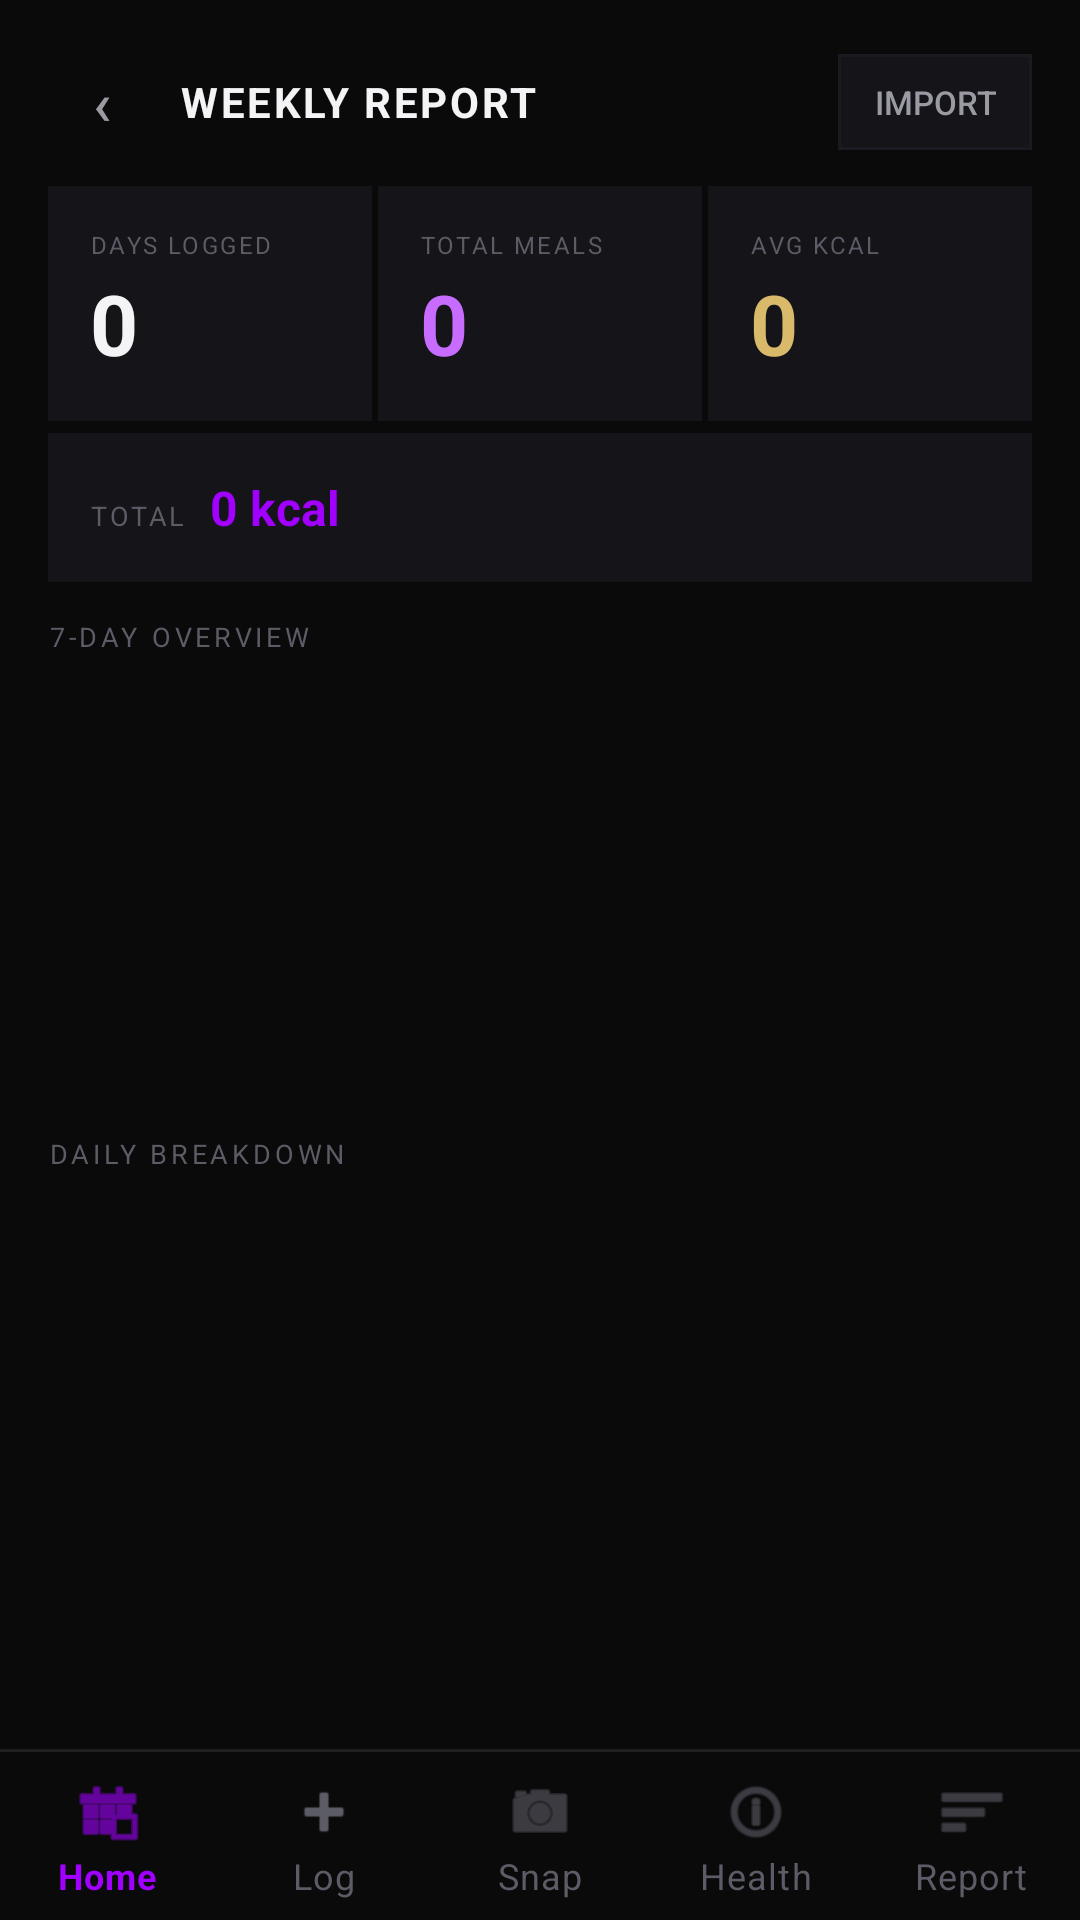

Reconstruct the res/layout file that produces this screen, plus the resources it refers to.
<!-- AndroidManifest.xml: application theme Theme.DEFit -->
<!-- res/layout/activity_weekly_report.xml -->
<?xml version="1.0" encoding="utf-8"?>
<LinearLayout xmlns:android="http://schemas.android.com/apk/res/android"
    xmlns:app="http://schemas.android.com/apk/res-auto"
    android:layout_width="match_parent" android:layout_height="match_parent"
    android:orientation="vertical" android:background="#0A0A0B">
  <ScrollView android:layout_width="match_parent" android:layout_height="0dp"
      android:layout_weight="1" android:fillViewport="true">
    <LinearLayout android:layout_width="match_parent" android:layout_height="wrap_content" android:orientation="vertical">
      <LinearLayout android:layout_width="match_parent" android:layout_height="wrap_content"
          android:orientation="horizontal" android:paddingStart="16dp" android:paddingEnd="16dp"
          android:paddingTop="16dp" android:paddingBottom="10dp" android:gravity="center_vertical">
        <Button android:id="@+id/btnBack" android:layout_width="36dp" android:layout_height="36dp"
            android:text="&#8249;" android:textSize="20sp" android:background="@android:color/transparent"
            android:textColor="#9A9AA3" android:minWidth="0dp" android:minHeight="0dp" android:padding="0dp"/>
        <TextView android:layout_width="0dp" android:layout_height="wrap_content"
            android:layout_weight="1" android:text="WEEKLY REPORT" android:textSize="14sp"
            android:textColor="#F4F4F6" android:textStyle="bold" android:letterSpacing="0.06" android:paddingStart="8dp"/>
        <Button android:id="@+id/btnImportReport" android:layout_width="wrap_content" android:layout_height="32dp"
            android:text="Import" android:textSize="11sp" android:textColor="#9A9AA3"
            android:background="@drawable/bg_chip_inactive" android:paddingStart="12dp" android:paddingEnd="12dp"
            android:minWidth="0dp" android:minHeight="0dp"/>
      </LinearLayout>
      <LinearLayout android:layout_width="match_parent" android:layout_height="wrap_content"
          android:orientation="horizontal" android:layout_marginStart="16dp" android:layout_marginEnd="16dp" android:layout_marginBottom="4dp">
        <LinearLayout android:layout_width="0dp" android:layout_height="wrap_content"
            android:layout_weight="1" android:orientation="vertical"
            android:background="#141419" android:padding="14dp" android:layout_marginEnd="1dp">
          <TextView android:layout_width="wrap_content" android:layout_height="wrap_content"
              android:text="DAYS LOGGED" android:textSize="8sp" android:textColor="#5C5C66" android:letterSpacing="0.1"/>
          <TextView android:id="@+id/tvTotalDays" android:layout_width="wrap_content" android:layout_height="wrap_content"
              android:text="0" android:textSize="28sp" android:textColor="#F4F4F6" android:textStyle="bold" android:layout_marginTop="2dp"/>
        </LinearLayout>
        <LinearLayout android:layout_width="0dp" android:layout_height="wrap_content"
            android:layout_weight="1" android:orientation="vertical"
            android:background="#141419" android:padding="14dp" android:layout_marginStart="1dp" android:layout_marginEnd="1dp">
          <TextView android:layout_width="wrap_content" android:layout_height="wrap_content"
              android:text="TOTAL MEALS" android:textSize="8sp" android:textColor="#5C5C66" android:letterSpacing="0.1"/>
          <TextView android:id="@+id/tvTotalMeals" android:layout_width="wrap_content" android:layout_height="wrap_content"
              android:text="0" android:textSize="28sp" android:textColor="#C86BFF" android:textStyle="bold" android:layout_marginTop="2dp"/>
        </LinearLayout>
        <LinearLayout android:layout_width="0dp" android:layout_height="wrap_content"
            android:layout_weight="1" android:orientation="vertical"
            android:background="#141419" android:padding="14dp" android:layout_marginStart="1dp">
          <TextView android:layout_width="wrap_content" android:layout_height="wrap_content"
              android:text="AVG KCAL" android:textSize="8sp" android:textColor="#5C5C66" android:letterSpacing="0.1"/>
          <TextView android:id="@+id/tvAvgCal" android:layout_width="wrap_content" android:layout_height="wrap_content"
              android:text="0" android:textSize="28sp" android:textColor="#D9B96A" android:textStyle="bold" android:layout_marginTop="2dp"/>
        </LinearLayout>
      </LinearLayout>
      <LinearLayout android:layout_width="match_parent" android:layout_height="wrap_content"
          android:background="#141419" android:layout_marginStart="16dp" android:layout_marginEnd="16dp" android:layout_marginBottom="12dp" android:padding="14dp">
        <TextView android:layout_width="wrap_content" android:layout_height="wrap_content"
            android:text="TOTAL" android:textSize="9sp" android:textColor="#5C5C66" android:letterSpacing="0.1" android:layout_marginEnd="8dp"/>
        <TextView android:id="@+id/tvTotalCal" android:layout_width="0dp" android:layout_height="wrap_content"
            android:layout_weight="1" android:text="0 kcal" android:textSize="16sp" android:textColor="#A100FF" android:textStyle="bold"/>
      </LinearLayout>
      <TextView android:layout_width="match_parent" android:layout_height="wrap_content"
          android:text="7-DAY OVERVIEW" android:textSize="9sp" android:textColor="#5C5C66"
          android:letterSpacing="0.14" android:paddingStart="16dp" android:paddingEnd="16dp" android:paddingBottom="8dp"/>
      <LinearLayout android:id="@+id/llBarChart"
          android:layout_width="match_parent" android:layout_height="140dp"
          android:orientation="horizontal"
          android:layout_marginStart="16dp" android:layout_marginEnd="16dp" android:layout_marginBottom="12dp"
          android:gravity="bottom"/>
      <TextView android:layout_width="match_parent" android:layout_height="wrap_content"
          android:text="DAILY BREAKDOWN" android:textSize="9sp" android:textColor="#5C5C66"
          android:letterSpacing="0.14" android:paddingStart="16dp" android:paddingEnd="16dp" android:paddingBottom="8dp"/>
      <LinearLayout android:id="@+id/llDayCards"
          android:layout_width="match_parent" android:layout_height="wrap_content"
          android:orientation="vertical" android:paddingStart="16dp" android:paddingEnd="16dp" android:paddingBottom="16dp"/>
    </LinearLayout>
  </ScrollView>
  <View android:layout_width="match_parent" android:layout_height="1dp" android:background="#17FFFFFF"/>
  <com.google.android.material.bottomnavigation.BottomNavigationView
      android:id="@+id/bottomNav" android:layout_width="match_parent" android:layout_height="56dp"
      android:background="#0A0A0B" app:menu="@menu/bottom_nav"
      app:itemTextColor="@color/bottom_nav_item_colors" app:itemIconTint="@color/bottom_nav_item_colors"
      app:labelVisibilityMode="labeled"/>
</LinearLayout>
<!-- resources referenced by this layout -->
<resources>
  <!-- drawable bg_chip_inactive (drawable) -->
  <?xml version="1.0" encoding="utf-8"?>
  <shape xmlns:android="http://schemas.android.com/apk/res/android">
      <solid android:color="#141419"/>
      <stroke android:width="1dp" android:color="#1A1A20"/>
  </shape>
  <style name="Theme.DEFit" parent="Theme.MaterialComponents.NoActionBar">
          <item name="android:windowBackground">@color/colorBg2</item>
          <item name="android:statusBarColor">@color/colorBg</item>
          <item name="android:navigationBarColor">@color/colorBg</item>
          <item name="android:windowLightStatusBar">false</item>
          <item name="colorPrimary">@color/colorPurple</item>
          <item name="colorPrimaryDark">@color/colorBg</item>
          <item name="colorAccent">@color/colorPurple</item>
          <item name="android:textColorPrimary">@color/colorTxt</item>
          <item name="android:textColorSecondary">@color/colorMut</item>
      </style>
  <color name="colorBg2">#101013</color>
  <color name="colorBg">#0A0A0B</color>
  <color name="colorPurple">#A100FF</color>
  <color name="colorTxt">#F4F4F6</color>
  <color name="colorMut">#9A9AA3</color>
</resources>
